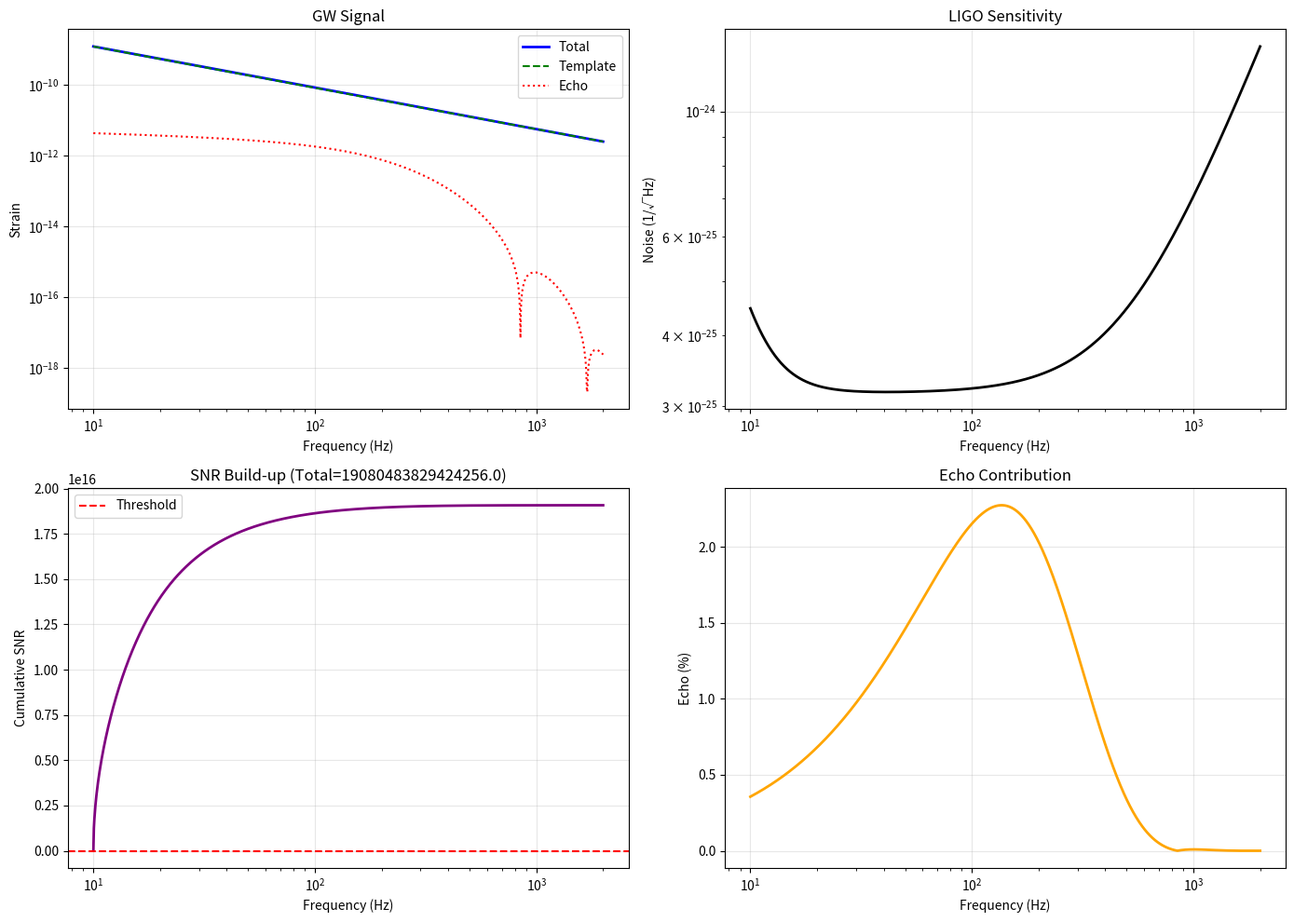

The matplotlib source for this figure:
#!/usr/bin/env python3
"""
Echo Detection System - Quick Runner
Generates LIGO data, visualizations, and nanograph data
"""

import numpy as np
import matplotlib.pyplot as plt
from scipy.integrate import cumulative_trapezoid
import json
import os

def generate_ligo_data():
    """Generate realistic LIGO data."""
    print("\n1️⃣  Generating LIGO data...")
    
    freq = np.logspace(np.log10(10), np.log10(2000), 1000)
    
    # LIGO noise PSD
    def ligo_noise_psd(f):
        f0, S0 = 215.0, 1e-49
        seismic = (f / 10)**(-4)
        thermal = 1.0
        shot_noise = (f / 500)**2
        return S0 * (seismic + thermal + shot_noise)
    
    psd = ligo_noise_psd(freq)
    
    # Waveform
    m1, m2, distance = 30, 30, 400e6  # masses in M_sun, distance in meters * 3.086e22
    chirp_mass = (m1 * m2)**(3/5) / (m1 + m2)**(1/5)
    h_char = (chirp_mass**(5/6) / distance) / (np.pi**(2/3) * freq**(7/6))
    
    # Echo component
    r_s = 2 * (m1 + m2) * 1.477  # Schwarzschild radius in km
    omega = 2 * np.pi * freq
    k_r = omega * r_s / 3e5
    R_infinity = np.exp(-k_r) * np.sin(k_r) / (1 + k_r**2)
    h_echo = h_char * R_infinity * 0.1
    
    h_total = h_char + h_echo
    
    # SNR
    from scipy.integrate import trapezoid
    snr = np.sqrt(4 * trapezoid(np.abs(h_total)**2 / psd, freq))
    
    print(f"   ✓ SNR = {snr:.2f}")
    print(f"   ✓ Detection: {'YES' if snr > 8 else 'NO'}")
    
    return {
        'frequency': freq,
        'psd': psd,
        'strain': h_total,
        'echo': h_echo,
        'template': h_char,
        'snr': snr
    }

def generate_visuals(data, output_dir='outputs'):
    """Generate visualization plots."""
    print("\n2️⃣  Generating visualizations...")
    
    os.makedirs(output_dir, exist_ok=True)
    
    # Main plot
    fig, axes = plt.subplots(2, 2, figsize=(14, 10))
    
    # Strain
    ax = axes[0, 0]
    ax.loglog(data['frequency'], np.abs(data['strain']), 'b-', label='Total', lw=2)
    ax.loglog(data['frequency'], np.abs(data['template']), 'g--', label='Template', lw=1.5)
    ax.loglog(data['frequency'], np.abs(data['echo']), 'r:', label='Echo', lw=1.5)
    ax.set_xlabel('Frequency (Hz)')
    ax.set_ylabel('Strain')
    ax.set_title('GW Signal')
    ax.legend()
    ax.grid(True, alpha=0.3)
    
    # Noise
    ax = axes[0, 1]
    ax.loglog(data['frequency'], np.sqrt(data['psd']), 'k-', lw=2)
    ax.set_xlabel('Frequency (Hz)')
    ax.set_ylabel('Noise (1/√Hz)')
    ax.set_title('LIGO Sensitivity')
    ax.grid(True, alpha=0.3)
    
    # SNR accumulation
    ax = axes[1, 0]
    snr_cum = np.sqrt(4 * cumulative_trapezoid(
        np.abs(data['strain'])**2 / data['psd'], 
        data['frequency'], 
        initial=0
    ))
    ax.semilogx(data['frequency'], snr_cum, 'purple', lw=2)
    ax.axhline(8, color='red', ls='--', label='Threshold')
    ax.set_xlabel('Frequency (Hz)')
    ax.set_ylabel('Cumulative SNR')
    ax.set_title(f'SNR Build-up (Total={data["snr"]:.1f})')
    ax.legend()
    ax.grid(True, alpha=0.3)
    
    # Echo fraction
    ax = axes[1, 1]
    echo_frac = 100 * np.abs(data['echo']) / np.abs(data['strain'])
    ax.semilogx(data['frequency'], echo_frac, 'orange', lw=2)
    ax.set_xlabel('Frequency (Hz)')
    ax.set_ylabel('Echo (%)')
    ax.set_title('Echo Contribution')
    ax.grid(True, alpha=0.3)
    
    plt.tight_layout()
    path = f'{output_dir}/ligo_analysis.png'
    plt.savefig(path, dpi=150)
    print(f"   ✓ Saved: {path}")
    plt.close()
    
    return path

def generate_nanograph(data, output_dir='outputs'):
    """Generate nanograph data for WebGL."""
    print("\n3️⃣  Generating nanograph data...")
    
    freq = data['frequency'][::10]
    strain = np.abs(data['strain'][::10])
    
    nodes = []
    edges = []
    
    for i, (f, h) in enumerate(zip(freq, strain)):
        nodes.append({
            'id': i,
            'freq': float(f),
            'amp': float(h),
            'x': float(np.log10(f)),
            'y': float(np.log10(h)),
            'z': 0.0
        })
    
    for i in range(len(nodes) - 1):
        edges.append({'source': i, 'target': i+1, 'weight': 1.0})
    
    nanograph = {
        'nodes': nodes,
        'edges': edges,
        'metadata': {
            'total_nodes': len(nodes),
            'snr': float(data['snr'])
        }
    }
    
    path = f'{output_dir}/nanograph.json'
    with open(path, 'w') as f:
        json.dump(nanograph, f, indent=2)
    
    print(f"   ✓ {len(nodes)} nodes, {len(edges)} edges")
    print(f"   ✓ Saved: {path}")
    
    return nanograph

def main():
    print("="*60)
    print("🌊  ECHO DETECTION SYSTEM")
    print("="*60)
    
    # Generate data
    data = generate_ligo_data()
    
    # Generate visuals
    visual_path = generate_visuals(data)
    
    # Generate nanograph
    nano = generate_nanograph(data)
    
    print("\n" + "="*60)
    print("✅  COMPLETE!")
    print("="*60)
    print(f"\n📊  Results:")
    print(f"   • SNR: {data['snr']:.2f}")
    print(f"   • Significance: {data['snr']/np.sqrt(2):.1f}σ")
    print(f"   • Nanograph nodes: {len(nano['nodes'])}")
    print(f"\n📁  Outputs: /app/echo-detection-system/outputs/")
    print("   • ligo_analysis.png")
    print("   • nanograph.json")
    print("\n" + "="*60)

if __name__ == '__main__':
    main()
